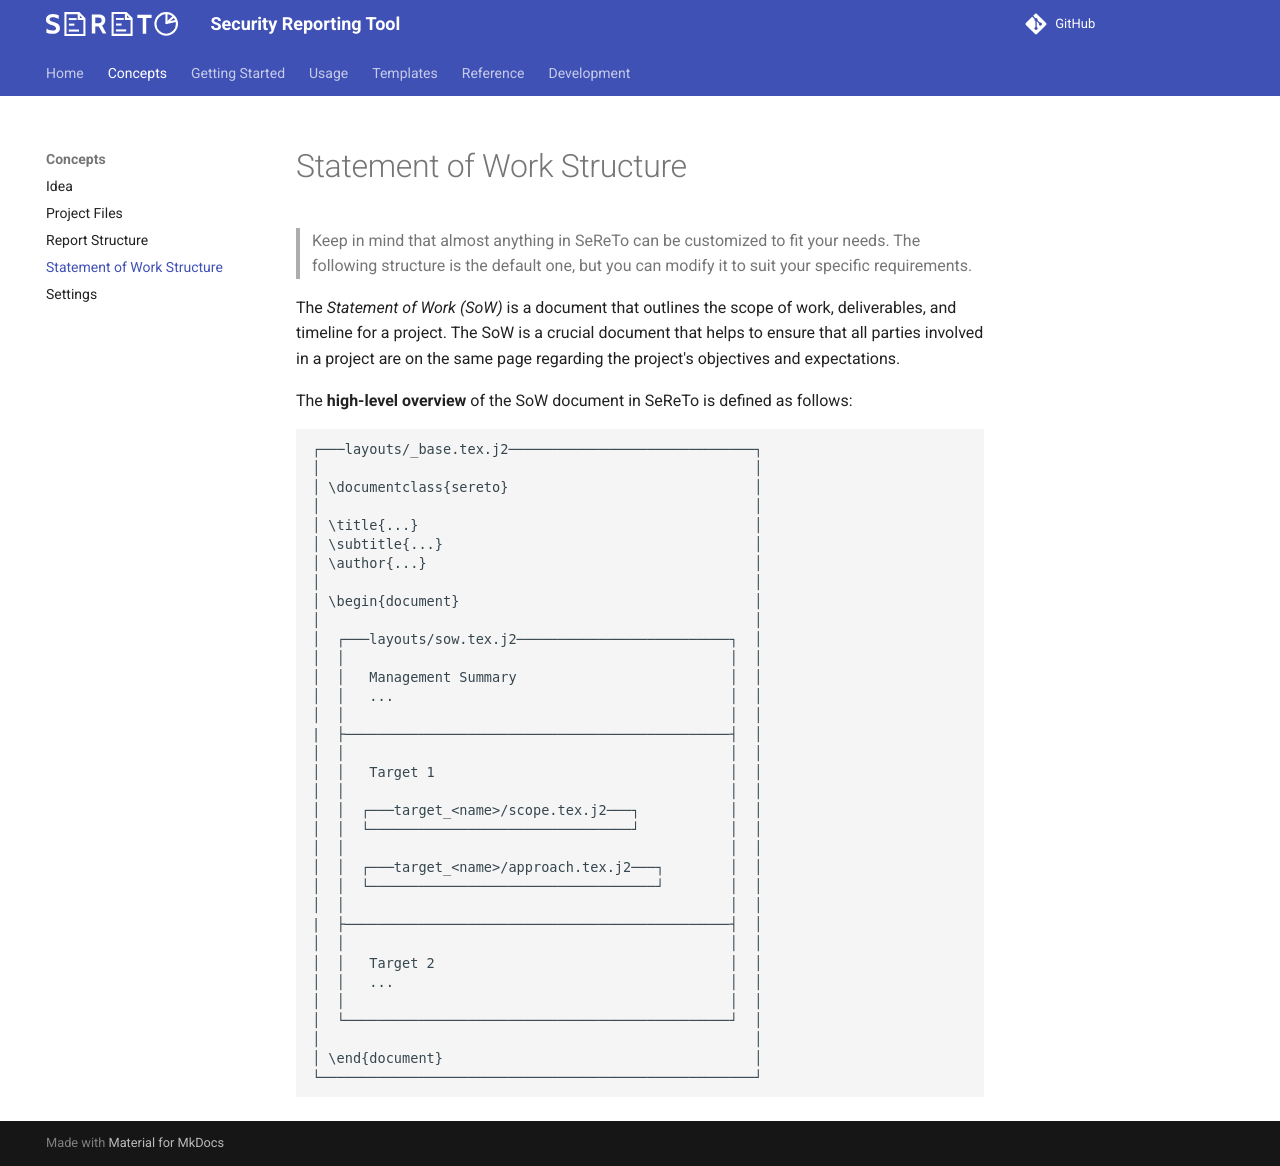

repository: s3r3t0/sereto · page: 0.10.0/concepts/sow_structure/index.html · generator: mkdocs

# Statement of Work Structure

> Keep in mind that almost anything in SeReTo can be customized to fit your needs. The following structure is the default one, but you can modify it to suit your specific requirements.

The *Statement of Work (SoW)* is a document that outlines the scope of work, deliverables, and timeline for a project. The SoW is a crucial document that helps to ensure that all parties involved in a project are on the same page regarding the project's objectives and expectations.

The **high-level overview** of the SoW document in SeReTo is defined as follows:

```text
┌───layouts/_base.tex.j2──────────────────────────────┐
│                                                     │
│ \documentclass{sereto}                              │
│                                                     │
│ \title{...}                                         │
│ \subtitle{...}                                      │
│ \author{...}                                        │
│                                                     │
│ \begin{document}                                    │
│                                                     │
│  ┌───layouts/sow.tex.j2──────────────────────────┐  │
│  │                                               │  │
│  │   Management Summary                          │  │
│  │   ...                                         │  │
│  │                                               │  │
|  ├───────────────────────────────────────────────┤  │
│  │                                               │  │
│  │   Target 1                                    │  │
│  │                                               │  │
│  │  ┌───target_<name>/scope.tex.j2───┐           │  │
│  │  └────────────────────────────────┘           │  │
│  │                                               │  │
│  │  ┌───target_<name>/approach.tex.j2───┐        │  │
│  │  └───────────────────────────────────┘        │  │
│  │                                               │  │
|  ├───────────────────────────────────────────────┤  │
│  │                                               │  │
│  │   Target 2                                    │  │
│  │   ...                                         │  │
│  │                                               │  │
│  └───────────────────────────────────────────────┘  │
│                                                     │
│ \end{document}                                      │
└─────────────────────────────────────────────────────┘
```
